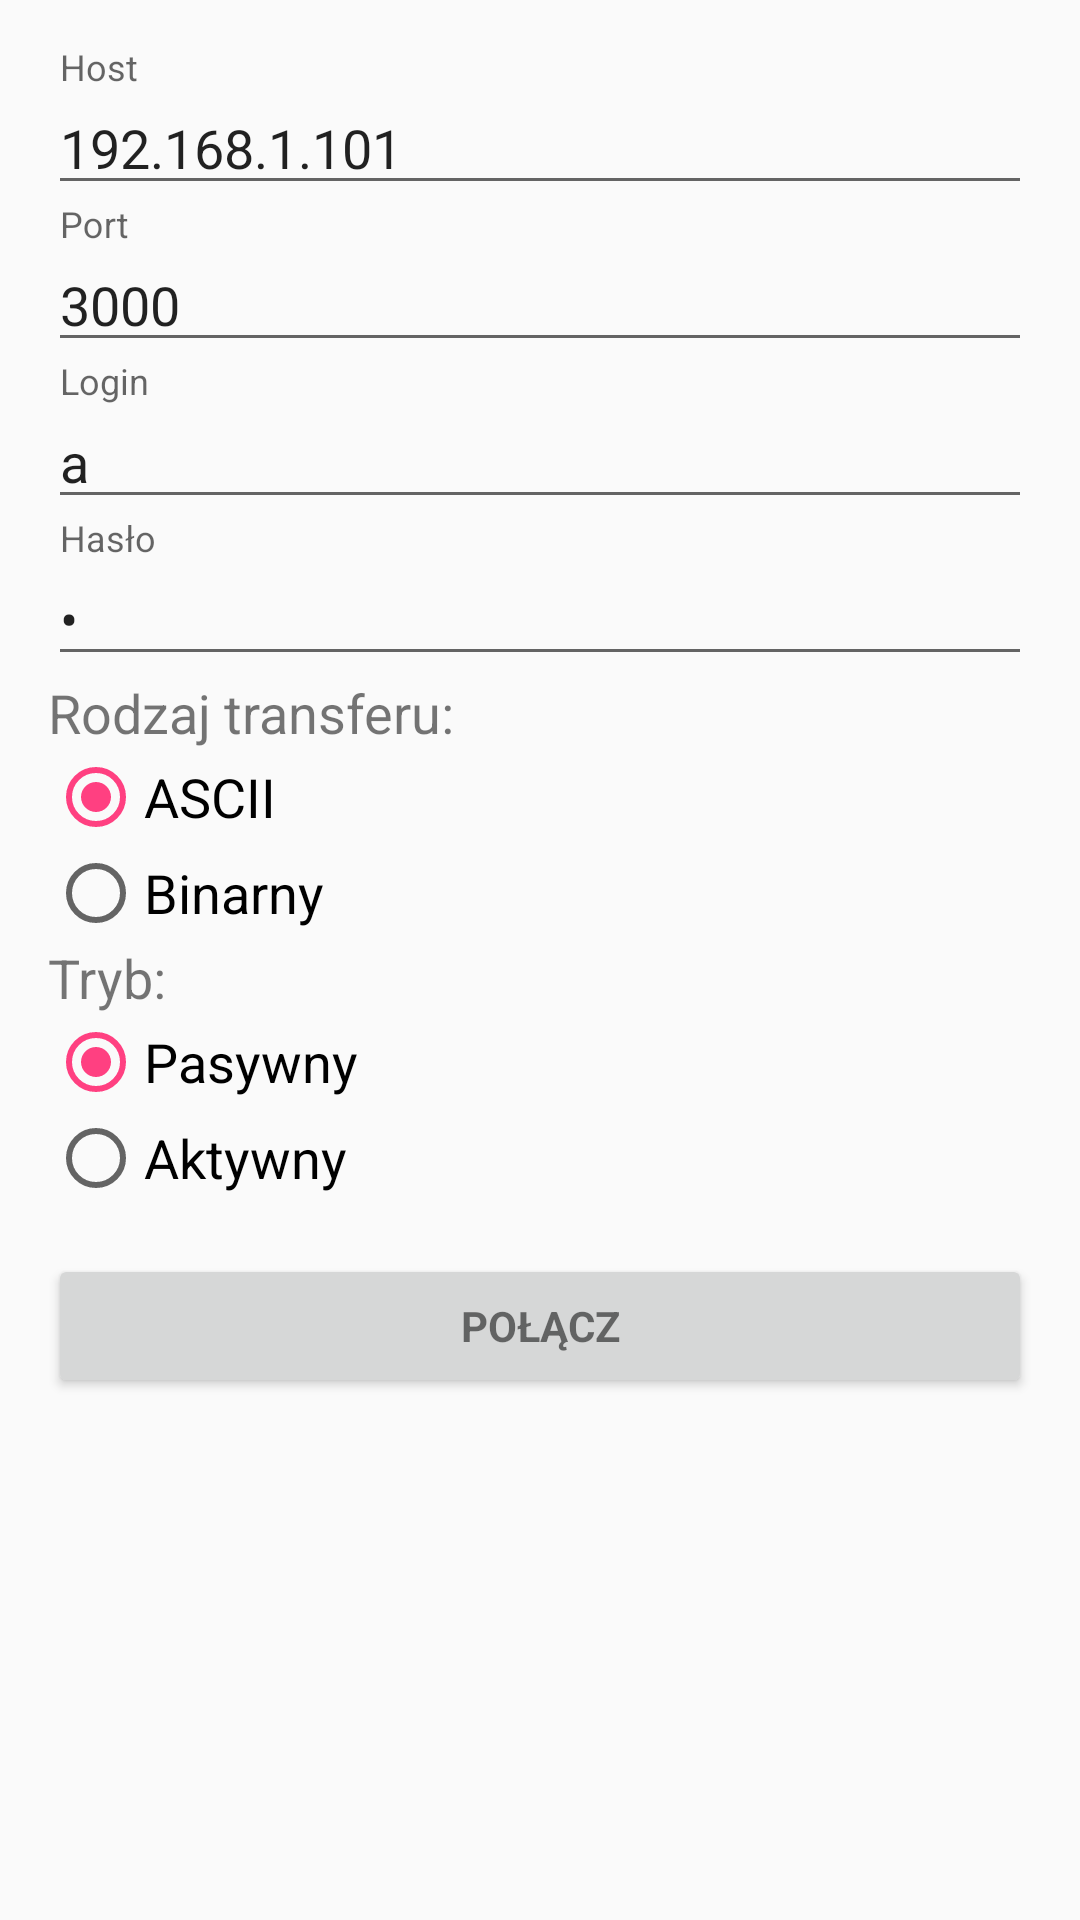

Produce the Android XML layout that renders to this screen, including the resource entries it uses.
<!-- AndroidManifest.xml: application theme AppTheme -->
<!-- res/layout/activity_login.xml -->
<?xml version="1.0" encoding="utf-8"?>
<LinearLayout xmlns:android="http://schemas.android.com/apk/res/android"
              xmlns:tools="http://schemas.android.com/tools"
              android:layout_width="match_parent"
              android:layout_height="match_parent"
              android:gravity="center_horizontal"
              android:orientation="vertical"
              android:paddingBottom="@dimen/activity_vertical_margin"
              android:paddingLeft="@dimen/activity_horizontal_margin"
              android:paddingRight="@dimen/activity_horizontal_margin"
              android:paddingTop="@dimen/activity_vertical_margin"
              tools:context=".activities.LoginActivity">

    
    <ProgressBar
        android:id="@+id/login_progress"
        style="?android:attr/progressBarStyleLarge"
        android:layout_width="wrap_content"
        android:layout_height="wrap_content"
        android:layout_marginBottom="8dp"
        android:visibility="gone"/>

    <ScrollView
        android:id="@+id/login_form"
        android:layout_width="match_parent"
        android:layout_height="match_parent">

        <LinearLayout
            android:id="@+id/email_login_form"
            android:layout_width="match_parent"
            android:layout_height="wrap_content"
            android:orientation="vertical">


            <android.support.design.widget.TextInputLayout
                android:layout_width="match_parent"
                android:layout_height="wrap_content">

                <android.support.design.widget.TextInputEditText
                    android:id="@+id/host"
                    android:layout_width="match_parent"
                    android:layout_height="wrap_content"
                    android:hint="@string/prompt_host"
                    android:inputType="text"
                    android:maxLines="1"
                    android:singleLine="true"
                    android:text="192.168.1.101"/>

            </android.support.design.widget.TextInputLayout>


            <android.support.design.widget.TextInputLayout
                android:layout_width="match_parent"
                android:layout_height="wrap_content">

                <android.support.design.widget.TextInputEditText
                    android:id="@+id/port"
                    android:layout_width="match_parent"
                    android:layout_height="wrap_content"
                    android:hint="@string/prompt_port"
                    android:inputType="number"
                    android:maxLines="1"
                    android:singleLine="true"
                    android:text="3000"/>

            </android.support.design.widget.TextInputLayout>


            <android.support.design.widget.TextInputLayout
                android:layout_width="match_parent"
                android:layout_height="wrap_content">

                <android.support.design.widget.TextInputEditText
                    android:id="@+id/login"
                    android:layout_width="match_parent"
                    android:layout_height="wrap_content"
                    android:hint="@string/prompt_login"
                    android:inputType="text"
                    android:maxLines="1"
                    android:singleLine="true"
                    android:text="a"/>

            </android.support.design.widget.TextInputLayout>

            <android.support.design.widget.TextInputLayout
                android:layout_width="match_parent"
                android:layout_height="wrap_content">

                <android.support.design.widget.TextInputEditText
                    android:id="@+id/password"
                    android:layout_width="match_parent"
                    android:layout_height="wrap_content"
                    android:hint="@string/prompt_password"
                    android:imeActionId="6"
                    android:imeOptions="actionUnspecified"
                    android:inputType="textPassword"
                    android:maxLines="1"
                    android:singleLine="true"
                    android:text="b"/>

            </android.support.design.widget.TextInputLayout>

            <RadioGroup
                android:layout_width="match_parent"
                android:layout_height="match_parent">

                <TextView
                    android:id="@+id/textView"
                    android:layout_width="wrap_content"
                    android:layout_height="wrap_content"
                    android:layout_weight="1"
                    android:text="@string/prompt_transfer"
                    android:textSize="@dimen/login_font_size"/>

                <RadioButton
                    android:id="@+id/radioButton2"
                    android:layout_width="wrap_content"
                    android:layout_height="wrap_content"
                    android:layout_weight="1"
                    android:checked="true"
                    android:text="@string/transfer_ascii"
                    android:textSize="@dimen/login_font_size"/>

                <RadioButton
                    android:id="@+id/radioButton"
                    android:layout_width="wrap_content"
                    android:layout_height="wrap_content"
                    android:layout_weight="1"
                    android:text="@string/transfer_binary"
                    android:textSize="@dimen/login_font_size"/>
            </RadioGroup>

            <RadioGroup
                android:layout_width="match_parent"
                android:layout_height="match_parent">

                <TextView
                    android:id="@+id/textView2"
                    android:layout_width="wrap_content"
                    android:layout_height="wrap_content"
                    android:layout_weight="1"
                    android:text="@string/prompt_mode"
                    android:textSize="@dimen/login_font_size"/>

                <RadioButton
                    android:id="@+id/radioButton3"
                    android:layout_width="wrap_content"
                    android:layout_height="wrap_content"
                    android:layout_weight="1"
                    android:checked="true"
                    android:text="@string/mode_passive"
                    android:textSize="@dimen/login_font_size"/>

                <RadioButton
                    android:id="@+id/radioButton4"
                    android:layout_width="wrap_content"
                    android:layout_height="wrap_content"
                    android:layout_weight="1"
                    android:text="@string/mode_active"
                    android:textSize="@dimen/login_font_size"/>

            </RadioGroup>

            <Button
                android:id="@+id/connect_button"
                style="?android:textAppearanceSmall"
                android:layout_width="match_parent"
                android:layout_height="wrap_content"
                android:layout_marginTop="16dp"
                android:text="@string/action_sign_in"
                android:textStyle="bold"/>

        </LinearLayout>
    </ScrollView>
</LinearLayout>
<!-- resources referenced by this layout -->
<resources>
  <dimen name="activity_horizontal_margin">16dp</dimen>
  <dimen name="activity_vertical_margin">16dp</dimen>
  <dimen name="login_font_size">18sp</dimen>
  <string name="action_sign_in">Połącz</string>
  <string name="mode_active">Aktywny</string>
  <string name="mode_passive">Pasywny</string>
  <string name="prompt_host">Host</string>
  <string name="prompt_login">Login</string>
  <string name="prompt_mode">Tryb:</string>
  <string name="prompt_password">Hasło</string>
  <string name="prompt_port">Port</string>
  <string name="prompt_transfer">Rodzaj transferu:</string>
  <string name="transfer_ascii">ASCII</string>
  <string name="transfer_binary">Binarny</string>
  <style name="AppTheme" parent="Theme.AppCompat.Light.DarkActionBar">
          
          <item name="colorPrimary">@color/colorPrimary</item>
          <item name="colorPrimaryDark">@color/colorPrimaryDark</item>
          <item name="colorAccent">@color/colorAccent</item>
      </style>
  <color name="colorPrimary">#3F51B5</color>
  <color name="colorPrimaryDark">#303F9F</color>
  <color name="colorAccent">#FF4081</color>
</resources>
